Image classification data set "images" (alu82/setsolver-card-classifier on GitHub). Class labels (81): 1 red square solid, 1 red square empty, 1 red square dashed, 1 red oval solid, 1 red oval empty, 1 red oval dashed, 1 red wave solid, 1 red wave empty, 1 red wave dashed, 1 green square solid, 1 green square empty, 1 green square dashed, 1 green oval solid, 1 green oval empty, 1 green oval dashed, 1 green wave solid, 1 green wave empty, 1 green wave dashed, 1 purple square solid, 1 purple square empty, 1 purple square dashed, 1 purple oval solid, 1 purple oval empty, 1 purple oval dashed, 1 purple wave solid, 1 purple wave empty, 1 purple wave dashed, 2 red square solid, 2 red square empty, 2 red square dashed, 2 red oval solid, 2 red oval empty, 2 red oval dashed, 2 red wave solid, 2 red wave empty, 2 red wave dashed, 2 green square solid, 2 green square empty, 2 green square dashed, 2 green oval solid, 2 green oval empty, 2 green oval dashed, 2 green wave solid, 2 green wave empty, 2 green wave dashed, 2 purple square solid, 2 purple square empty, 2 purple square dashed, 2 purple oval solid, 2 purple oval empty, 2 purple oval dashed, 2 purple wave solid, 2 purple wave empty, 2 purple wave dashed, 3 red square solid, 3 red square empty, 3 red square dashed, 3 red oval solid, 3 red oval empty, 3 red oval dashed, 3 red wave solid, 3 red wave empty, 3 red wave dashed, 3 green square solid, 3 green square empty, 3 green square dashed, 3 green oval solid, 3 green oval empty, 3 green oval dashed, 3 green wave solid, 3 green wave empty, 3 green wave dashed, 3 purple square solid, 3 purple square empty, 3 purple square dashed, 3 purple oval solid, 3 purple oval empty, 3 purple oval dashed, 3 purple wave solid, 3 purple wave empty, 3 purple wave dashed.

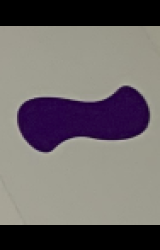
Label: 1 purple wave solid

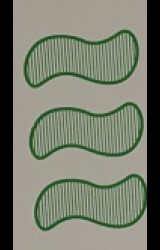
Label: 3 green wave dashed

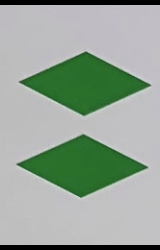
Label: 2 green square solid

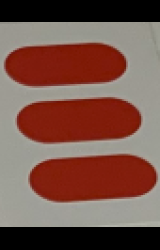
Label: 3 red oval solid

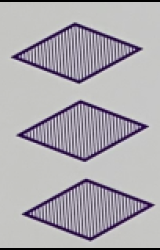
Label: 3 purple square dashed

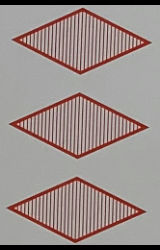
Label: 3 red square dashed
